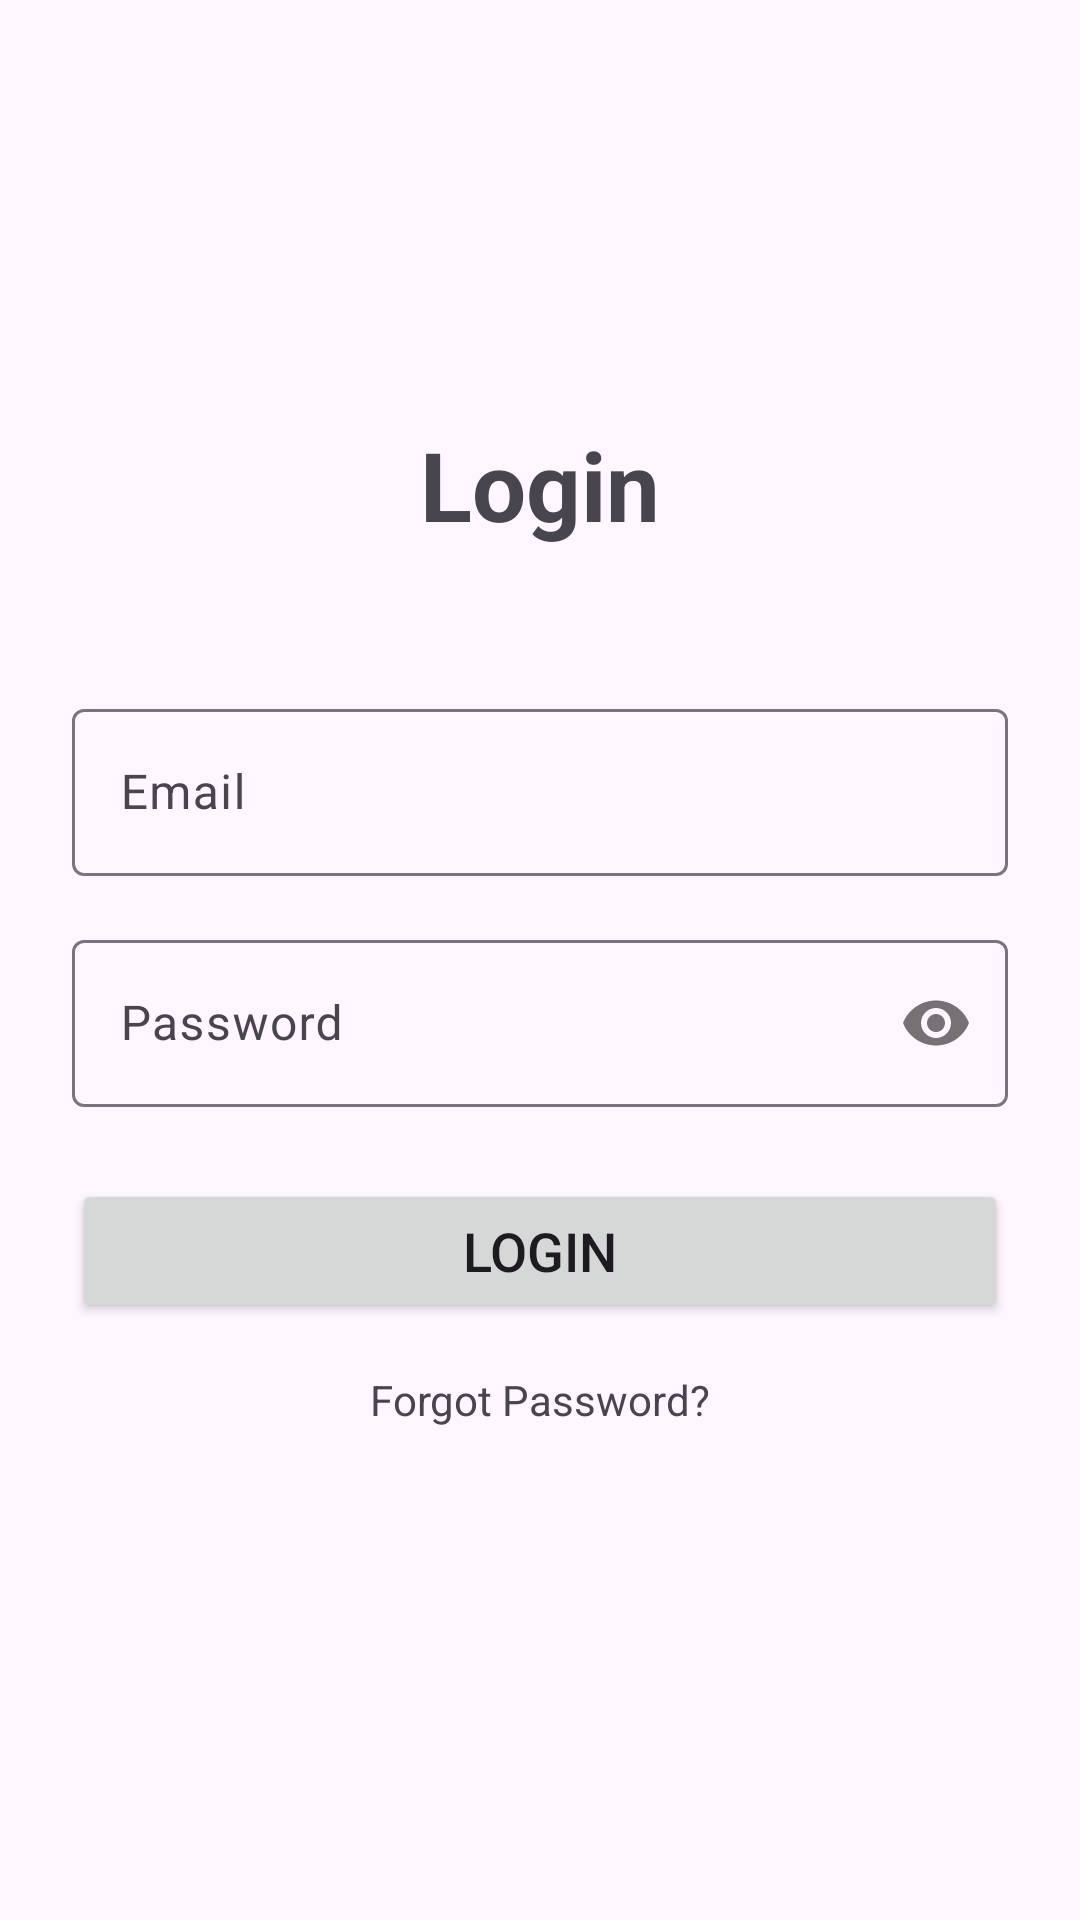

Reconstruct the res/layout file that produces this screen, plus the resources it refers to.
<!-- AndroidManifest.xml: application theme Theme.Swapit4 -->
<!-- res/layout/activity_login.xml -->
<?xml version="1.0" encoding="utf-8"?>
<ScrollView xmlns:android="http://schemas.android.com/apk/res/android"
    xmlns:app="http://schemas.android.com/apk/res-auto"
    xmlns:tools="http://schemas.android.com/tools"
    android:layout_width="match_parent"
    android:layout_height="match_parent"
    android:padding="24dp"
    android:fillViewport="true"
    tools:context=".LoginActivity">

    <LinearLayout
        android:layout_width="match_parent"
        android:layout_height="wrap_content"
        android:orientation="vertical"
        android:gravity="center">

        <TextView
            android:layout_width="wrap_content"
            android:layout_height="wrap_content"
            android:text="Login"
            android:textSize="32sp"
            android:textStyle="bold"
            android:layout_marginBottom="48dp"/>

        <com.google.android.material.textfield.TextInputLayout
            android:layout_width="match_parent"
            android:layout_height="wrap_content"
            android:layout_marginBottom="16dp">

            <com.google.android.material.textfield.TextInputEditText
                android:id="@+id/emailEditText"
                android:layout_width="match_parent"
                android:layout_height="wrap_content"
                android:hint="Email"
                android:inputType="textEmailAddress"/>
        </com.google.android.material.textfield.TextInputLayout>

        <com.google.android.material.textfield.TextInputLayout
            android:layout_width="match_parent"
            android:layout_height="wrap_content"
            android:layout_marginBottom="24dp"
            app:passwordToggleEnabled="true">

            <com.google.android.material.textfield.TextInputEditText
                android:id="@+id/passwordEditText"
                android:layout_width="match_parent"
                android:layout_height="wrap_content"
                android:hint="Password"
                android:inputType="textPassword"/>
        </com.google.android.material.textfield.TextInputLayout>

        <Button
            android:id="@+id/loginButton"
            android:layout_width="match_parent"
            android:layout_height="wrap_content"
            android:text="LOGIN"
            android:textAllCaps="false"
            android:textSize="18sp"
            android:layout_marginBottom="16dp"/>

        <TextView
            android:id="@+id/forgotPasswordTextView"
            android:layout_width="wrap_content"
            android:layout_height="wrap_content"
            android:text="Forgot Password?"
            android:textSize="14sp"
            android:layout_marginBottom="24dp"/>

        <ProgressBar
            android:id="@+id/progressBar"
            android:layout_width="wrap_content"
            android:layout_height="wrap_content"
            android:layout_gravity="center"
            android:visibility="gone"/>

    </LinearLayout>
</ScrollView>
<!-- resources referenced by this layout -->
<resources>
  <style name="Theme.Swapit4" parent="Base.Theme.Swapit4" />
  <style name="Base.Theme.Swapit4" parent="Theme.Material3.DayNight.NoActionBar">
          
          
      </style>
</resources>
